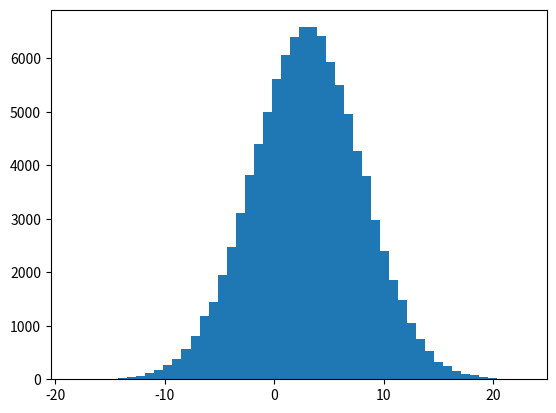

Source code (Python):
import random
import numpy as np
import matplotlib.pyplot as plt

a_vec = []
for i in range(100000):
    a = np.random.normal(loc=3.0, scale=5.0, size=None)
    a_vec.append(a)

plt.hist(a_vec, 50)
plt.show()